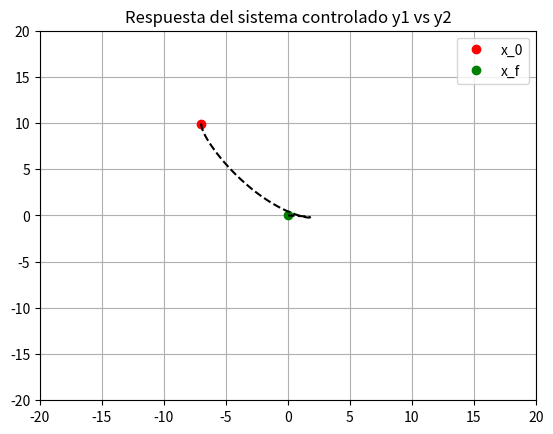
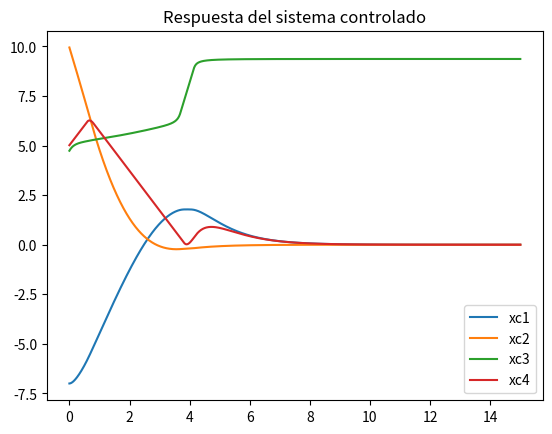
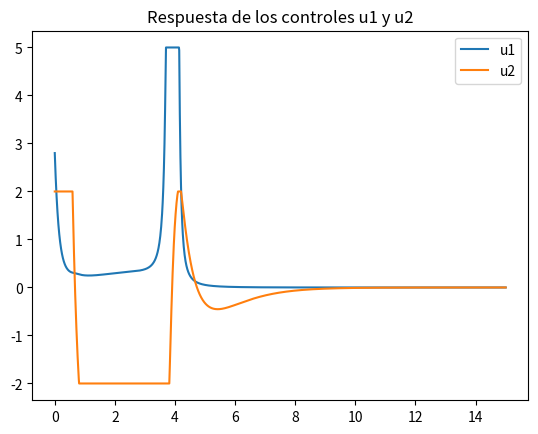
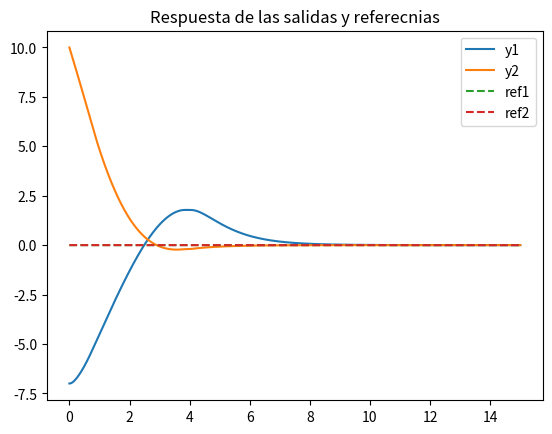

Python code for these plots, in order:
# Tarea 3: Seguimiento de trayectoria de un carro Car-Like (controles velocidad y aceleracion)

import numpy as np
import numpy.linalg as LA
import matplotlib.pyplot as plt 

# Funcion para graficar la respuesta de los estados en Lazo Cerrado
def close_loop_plot(t_array, data1, data2, data3, data4):

	fig1, ax1 = plt.subplots()
	ax1.set_title('Respuesta del sistema controlado y1 vs y2')
	ax1.set_ylim(-20, 20)
	ax1.set_xlim(-20, 20)

	ax1.plot(data1[0], data2[0], 'o', color='red', label='x_0')
	ax1.plot(data1[-1], data2[-1], 'o', color='green', label='x_f')
	ax1.plot(data1, data2, '--', color='black')
	ax1.legend()
	ax1.grid()

	fig2, ax2 = plt.subplots()
	ax2.set_title('Respuesta del sistema controlado')
	# ax2.set_ylim(-2, 2)
	# ax2.set_xlim(-0.01, 10)

	ax2.plot(t_array, data1, label='xc1')
	ax2.plot(t_array, data2, label='xc2')
	ax2.plot(t_array, data3, label='xc3')
	ax2.plot(t_array, data4, label='xc4')

	ax2.legend()

# Funcion para graficar la respuesta de los controles
def control_plot(t_array, u1, u2):

	fig3, ax3 = plt.subplots()
	ax3.set_title('Respuesta de los controles u1 y u2')
	# ax3.set_ylim(-20, 4)
	# ax3.set_xlim(-0.01, 10)

	ax3.plot(t_array, u1, label='u1')
	ax3.plot(t_array, u2, label='u2')

	ax3.legend()

# Funcion para graficar la respuesta de los errores
def error_plot(t_array, e1, e2, e3, e4):

	fig4, ax4 = plt.subplots()
	ax4.set_title('Respuesta de los errores')
	# ax4.set_ylim(-10, 2)
	# ax4.set_xlim(-0.01, 10)

	ax4.plot(t_array, e1, label='e1')
	ax4.plot(t_array, e2, label='e2')
	ax4.plot(t_array, e3, label='e3')
	ax4.plot(t_array, e4, label='e4')

	ax4.legend()

# Funcion para graficar la respuesta de las salidas y referencias
def output_plot(t_array, y1, y2, ref1, ref2):

	fig5, ax5 = plt.subplots()
	ax5.set_title('Respuesta de las salidas y referecnias')
	# ax5.set_ylim(-2, 1.5)
	# ax5.set_xlim(-0.01, 10)

	ax5.plot(t_array, y1, label='y1')
	ax5.plot(t_array, y2, label='y2')
	ax5.plot(t_array, ref1, '--', label='ref1')
	ax5.plot(t_array, ref2, '--', label='ref2')

	ax5.legend()

# Funcion principal...
if __name__ == '__main__':

	# Condiciones iniales

	# x = 12 # 1ras condiciones inciales...............
	# y = 15
	# theta = np.pi/2

	# x = -1 # 2das condiciones inciales............
	# y = 2
	# theta = np.pi

	x = -7 # 3ras condiciones inciales.............
	y = 10
	theta = 3*np.pi/2

	# v = 0.0001
	v = 5

	# Condiciones iniciales
	t = 0.0

	X = np.array([[x],
				  [y],
				  [theta],
				  [v]])

	ref = np.array([[0],
					[0]])
	dref = np.array([[0],
					 [0]])
	ddref = np.array([[0],
					 [0]])

	# Ganancias K
	K = np.array([[2, 3, 0, 0],
				  [0, 0, 4, 5]])

	
	# Arreglos para guardar datos
	x1_c_data = []
	x2_c_data = []
	x3_c_data = []
	x4_c_data = []

	y1_data = []
	y2_data = []

	ref_1_data = []
	ref_2_data = []

	e_1_data = []
	e_2_data = []
	e_3_data = []
	e_4_data = []

	u1_data = []
	u2_data = []

	# Inicio de ciclo
	dt = 0.01
	t_array = []
	while t <= 15:

		# Obtenemos controles

		ref_1_data.append(ref[0][0])
		ref_2_data.append(ref[1][0])

		Y = np.array([[X[0][0]],
				  	  [X[1][0]]])

		# Errores
		e1 = Y[0][0] - ref[0][0]
		e2 = X[3][0] * np.cos(X[2][0]) - dref[0][0]
		e3 = Y[1][0] - ref[1][0]
		e4 = X[3][0] * np.sin(X[2][0]) - dref[1][0]

		errors = np.array([[e1],
						   [e2],
						   [e3],
						   [e4]])

		e_1_data.append(errors[0][0])
		e_2_data.append(errors[1][0])
		e_3_data.append(errors[2][0])
		e_4_data.append(errors[3][0])

		M_inv = np.array([[-np.sin(X[2][0])/X[3][0], np.cos(X[2][0])/X[3][0]],
						  [np.cos(X[2][0]), np.sin(X[2][0])]])

		V = -K@errors # Controles Auxiliares

		# Control por controles auxiliares
		u = M_inv @ (ddref + V)

		if u[0][0] > 5:
			u[0][0] = 5
		if u[0][0] < -5:
			u[0][0] = -5

		if u[1][0] > 2:
			u[1][0] = 2
		if u[1][0] < -2:
			u[1][0] = -2

		u1_data.append(u[0][0])
		u2_data.append(u[1][0])

		# Sistema en Lazo Cerrado
		F = np.array([[X[3][0] * np.cos(X[2][0])],
					  [X[3][0] * np.sin(X[2][0])],
					  [0],
					  [0]])
		G = np.array([[0, 0],
				  	  [0, 0],
				  	  [1, 0],
				  	  [0, 1]])

		X = X + (F + (G @ u)) * dt

		x1_c_data.append(X[0][0])
		x2_c_data.append(X[1][0])
		x3_c_data.append(X[2][0])
		x4_c_data.append(X[3][0])

		y1_data.append(Y[0][0])
		y2_data.append(Y[1][0])

		# Tiempo
		t_array.append(t)
		t += dt

	close_loop_plot(t_array, x1_c_data, x2_c_data, x3_c_data, x4_c_data)
	control_plot(t_array, u1_data, u2_data)
	# error_plot(t_array, e_1_data, e_2_data, e_3_data, e_4_data)
	output_plot(t_array, y1_data, y2_data, ref_1_data, ref_2_data)
	plt.show()